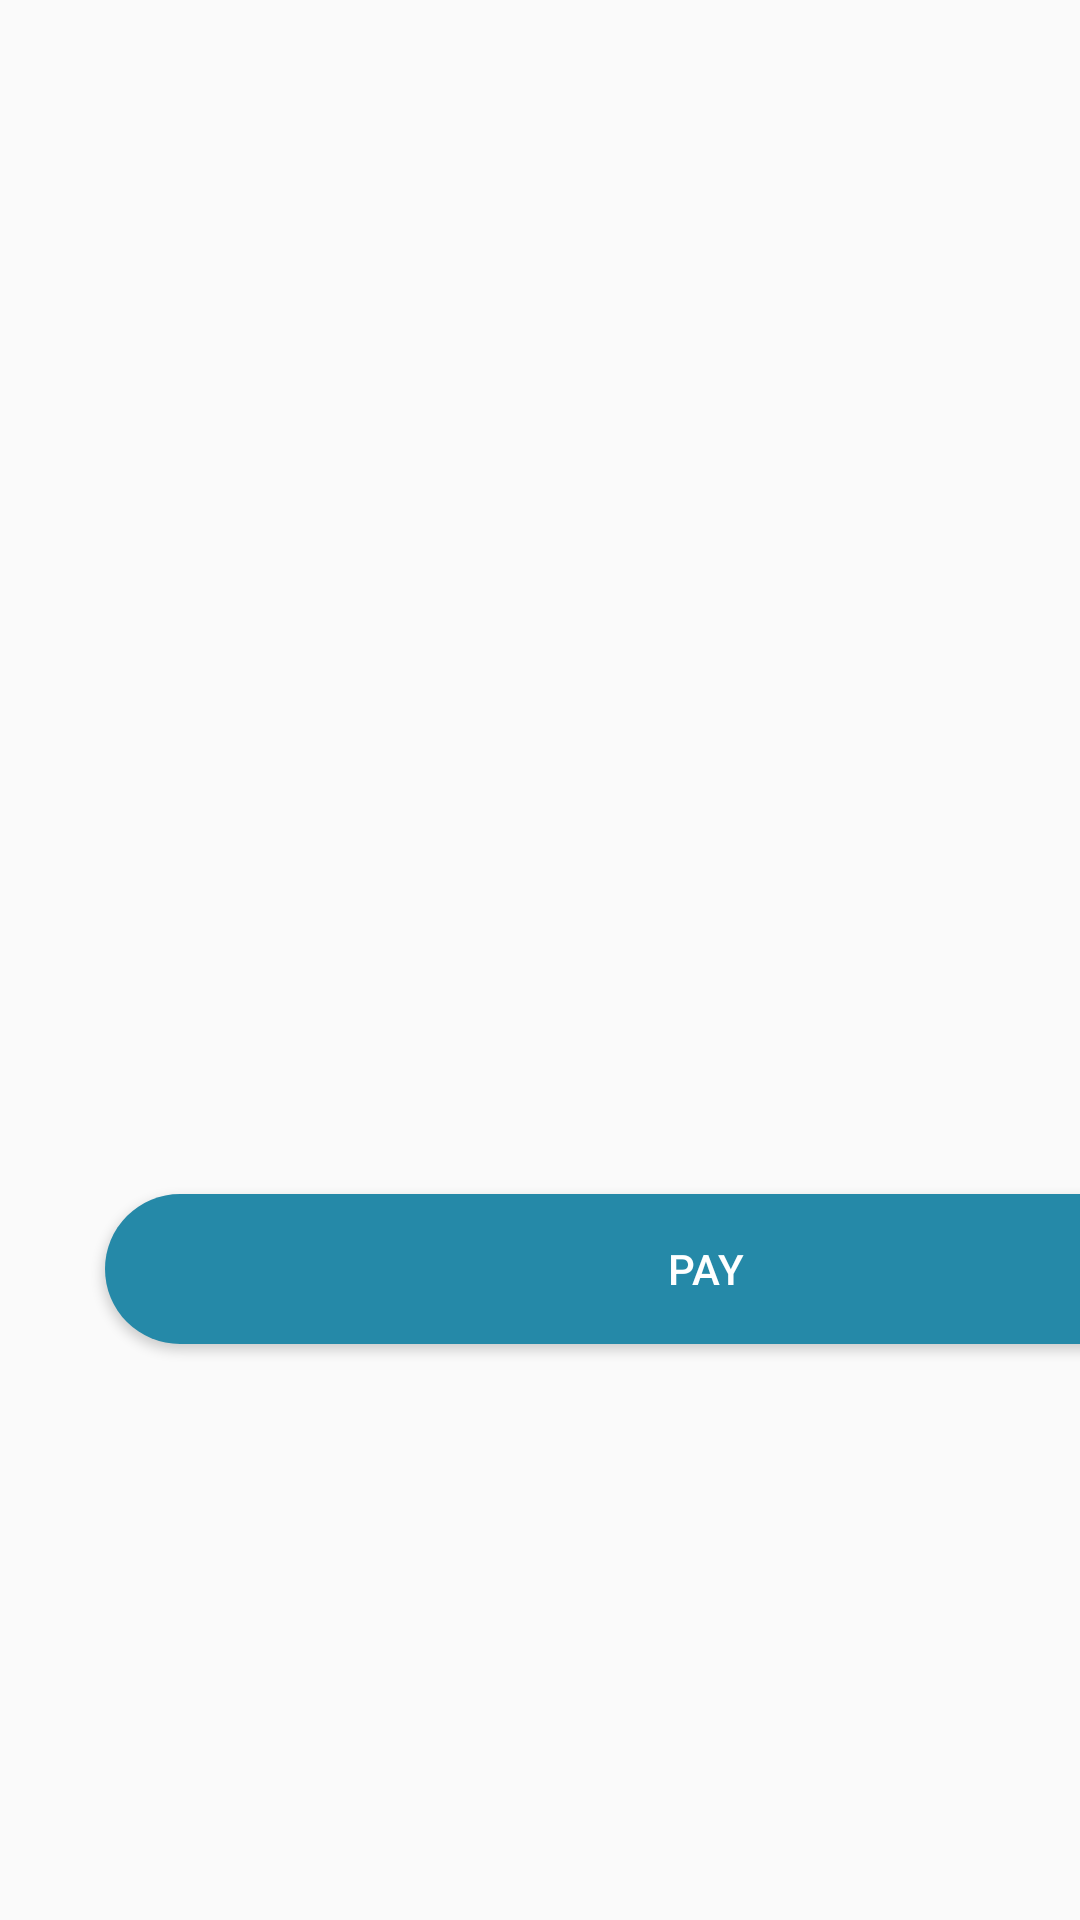

This screen was rendered from an Android layout file. Write that file and the resources it references.
<!-- AndroidManifest.xml: application theme AppTheme -->
<!-- res/layout/activity_payment.xml -->
<?xml version="1.0" encoding="utf-8"?>
<LinearLayout xmlns:android="http://schemas.android.com/apk/res/android"
    xmlns:app="http://schemas.android.com/apk/res-auto"
    xmlns:tools="http://schemas.android.com/tools"
    android:layout_width="match_parent"
    android:layout_height="match_parent"
    tools:context=".MainActivity"
    android:orientation="vertical">

    <TextView
        android:id="@+id/amount"
        android:layout_width="200dp"
        android:layout_height="48dp"
        android:layout_marginLeft="130dp"
        android:layout_marginTop="1000px"
        android:textAlignment="center"
        android:textSize="20dp"
        app:layout_constraintBottom_toBottomOf="parent"
        app:layout_constraintLeft_toLeftOf="parent"
        app:layout_constraintRight_toRightOf="parent"
        app:layout_constraintTop_toTopOf="parent" />

    <Button
        android:layout_width="400dp"
        android:layout_marginLeft="35dp"
        android:layout_height="50dp"
        android:layout_marginTop="50px"
        android:id="@+id/pay"
        android:text="Pay"
        android:textColor="#fff"
        android:background="@drawable/button_shape"
        />



</LinearLayout>
<!-- resources referenced by this layout -->
<resources>
  <!-- drawable button_shape (drawable) -->
  <?xml version="1.0" encoding="UTF-8"?>
  <selector xmlns:android="http://schemas.android.com/apk/res/android">
      <item android:state_pressed="true" >
          <shape>
              <solid
                  android:color="#1a647a" />
              <corners
                  android:radius="100dp" />
              <padding
                  android:left="10dp"
                  android:top="10dp"
                  android:right="10dp"
                  android:bottom="10dp" />
          </shape>
      </item>
      <item>
          <shape>
              <solid
                  android:color="#2589a8"
                  />
              <corners
                  android:radius="100dp" />
              <padding
                  android:left="10dp"
                  android:top="10dp"
                  android:right="10dp"
                  android:bottom="10dp" />
          </shape>
      </item>
  </selector>
  <style name="AppTheme" parent="Theme.AppCompat.Light.NoActionBar">
          
          <item name="colorPrimary">@color/colorPrimary</item>
          <item name="colorPrimaryDark">@color/colorPrimaryDark</item>
          <item name="colorAccent">@color/colorAccent</item>
          <item name="android:statusBarColor">#2589a8</item>
  
  
      </style>
  <color name="colorPrimary">#008577</color>
  <color name="colorPrimaryDark">#00574B</color>
  <color name="colorAccent">#D81B60</color>
</resources>
